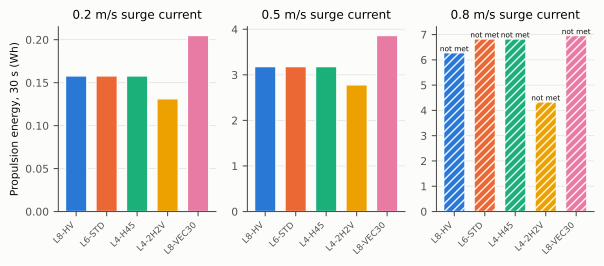

Values plotted in this chart, from the file beside it:
layout, current_m_s, rank, geometry_grade, propulsion_Wh, mean_tail_tracking_error_m, max_allocation_residual_norm, native_saturated_fraction, satisfies_request
L8-HV, 0.2, 6, A, 0.1578, 0.02657, 8.881784197001252e-16, 0.0, True
L6-STD, 0.2, 5, C, 0.1578, 0.02657, 5.635254100547516e-14, 0.0, True
L4-H45, 0.2, 3, C, 0.1578, 0.02657, 5.635254100547516e-14, 0.0, True
L4-2H2V, 0.2, 4, D, 0.1312, 0.02657, 1.7763568394002505e-15, 0.0, True
L8-VEC30, 0.2, 6, D, 0.2048, 0.02657, 9.458956694188258e-15, 0.0, True
L8-HV, 0.5, 6, A, 3.181, 0.09038, 7.105427357601002e-15, 0.0, True
L6-STD, 0.5, 5, C, 3.181, 0.09038, 3.753941017145813e-13, 0.0, True
L4-H45, 0.5, 3, C, 3.181, 0.09038, 3.753941017145813e-13, 0.0, True
L4-2H2V, 0.5, 4, D, 2.779, 0.09038, 1.4210854715202004e-14, 0.0, True
L8-VEC30, 0.5, 6, D, 3.863, 0.09038, 6.100500876812364e-14, 0.0, True
L8-HV, 0.8, 6, A, 6.281, 4.224, 67.05, 0.0, False
L6-STD, 0.8, 5, C, 6.828, 4.224, 35.49, 0.7807, False
L4-H45, 0.8, 3, C, 6.828, 4.224, 35.49, 0.7807, False
L4-2H2V, 0.8, 4, D, 4.336, 5.172, 93.26, 0.0, False
L8-VEC30, 0.8, 6, D, 6.962, 4.322, 45.77, 0.118, False
